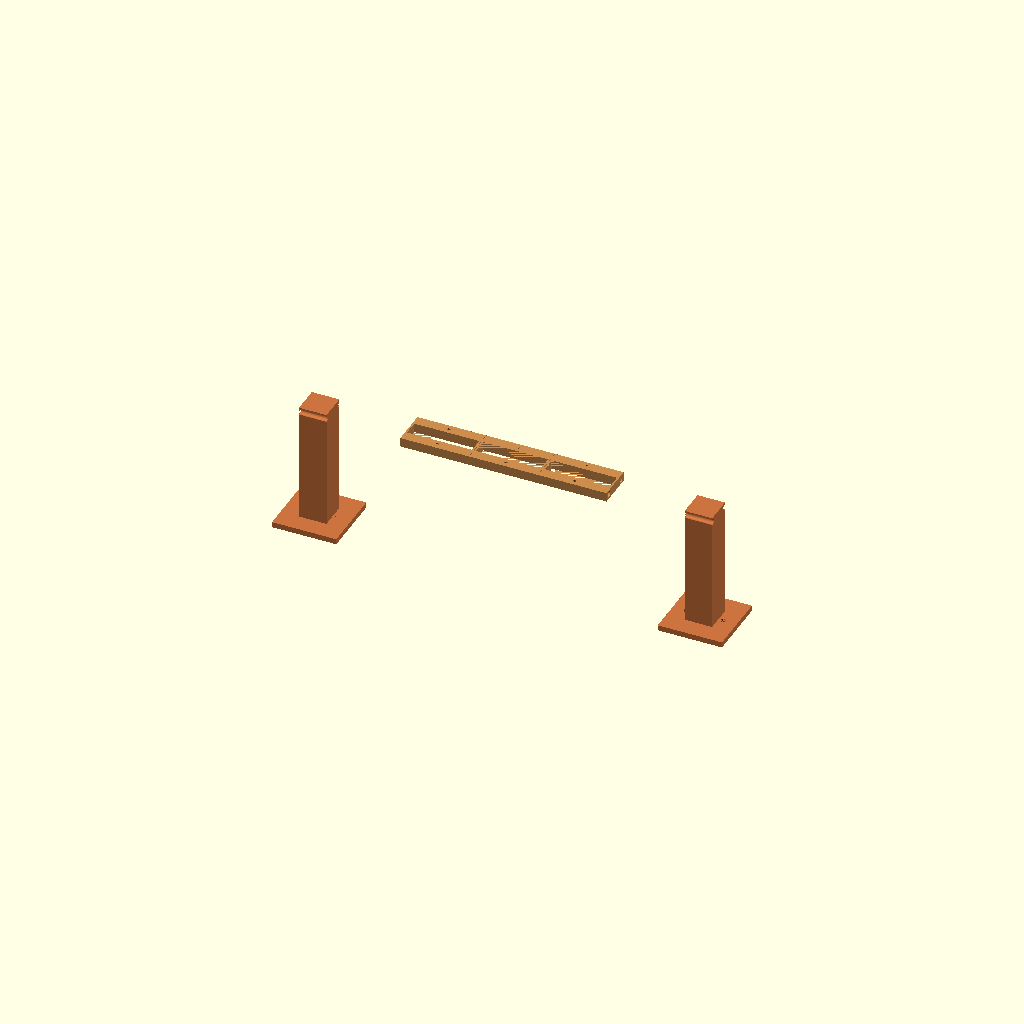
Cell 1 — every parameter at its default value.
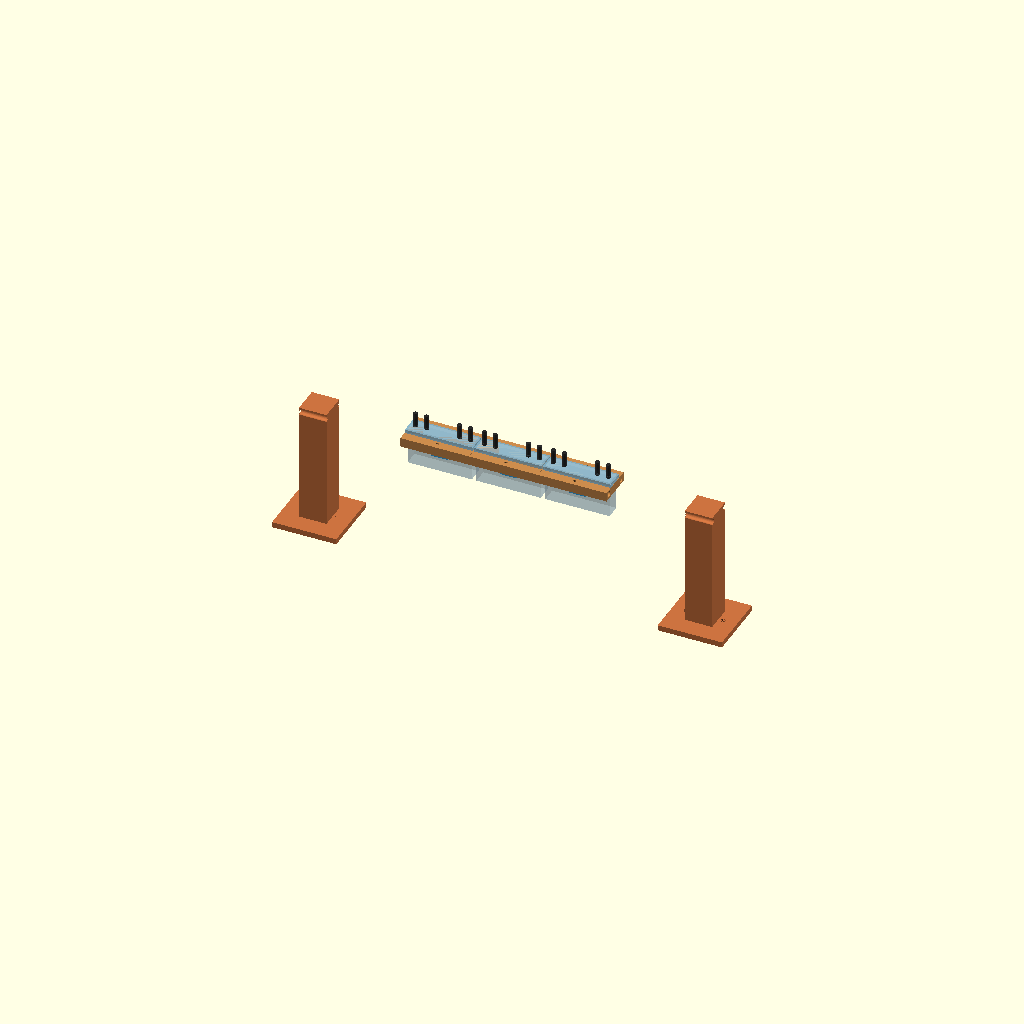
Cell 2 — show_chip_ref set to true, the other parameters unchanged.
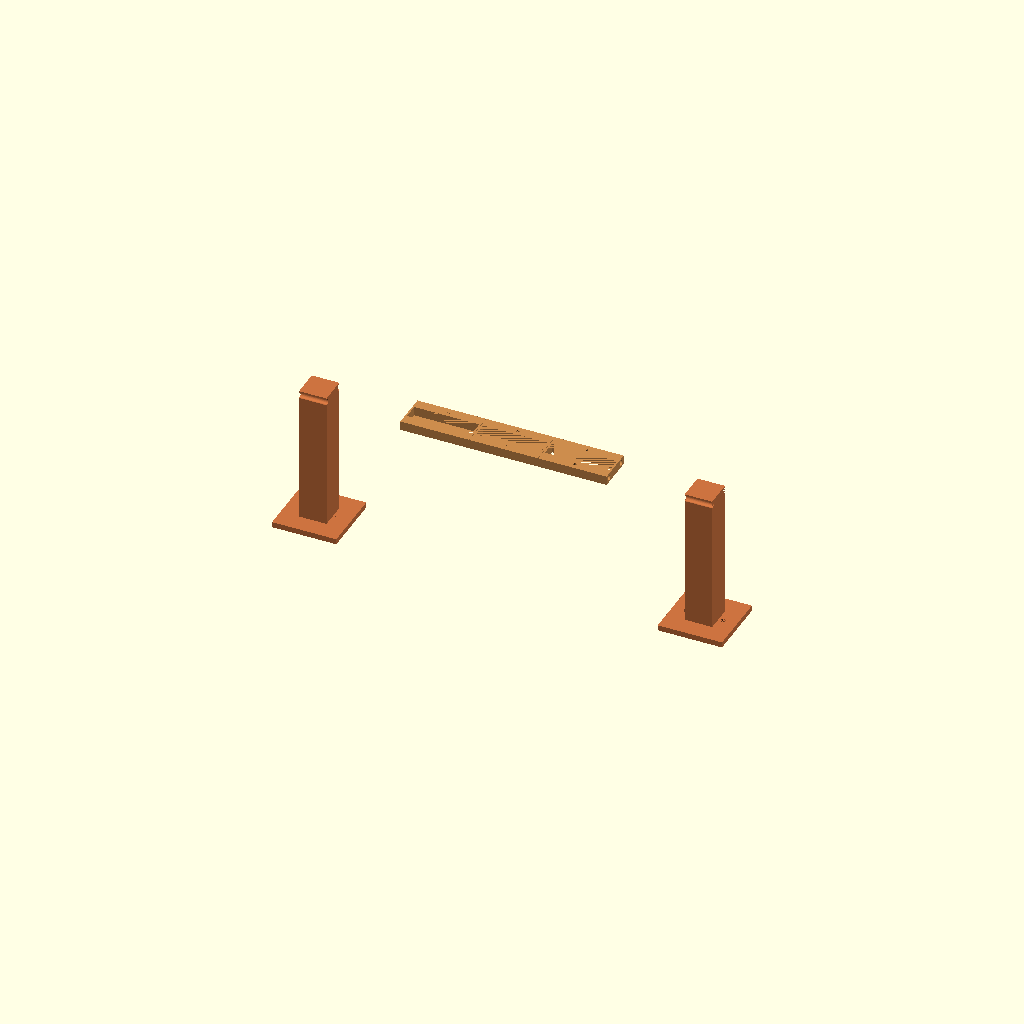
Cell 3 — chip_h set to 80, the other parameters unchanged.
All cells are drawn from one camera (rotation 55°, 0°, 25°, orthographic, colour scheme Cornfield), so only the parameter changes between them.
Source of the model, hardware/rails/openscad/bioreactor_rack.scad:
// Mesoscope RAILS — parametric bioreactor bridge (Brücke), hochkant hanging
//
// Holds N bioreactor chips ("Chip senkrecht") in series along X, HANGING
// hochkant, for the tilted-microscope linear-rail scan
// (see docs/RAIL_MOUNT_CONCEPT.md §3, §6).
//
// Concept (metal-spine assembly — supersedes both the old base-plate slot+clamp
// design AND the continuous one-piece board):
//   * Each chip is dropped in FROM THE TOP. A 2 mm Kranz (rim/flange) around the
//     chip top rests FLAT on the segment top surface (no recess — a Kranz on a
//     flat face seats evenly); the chip then HANGS below. Tubes exit the top,
//     above the Kranz.
//   * Imaging is horizontal THROUGH the 16 mm chip thickness: light source on
//     +Y -> chip -> objective on -Y. The optical window sits at the chip's
//     vertical centre (= the optical axis), well below the segment, so the
//     board never blocks the objective.
//   * The row is SUBDIVIDED into one printable SEGMENT per station (~pitch mm
//     each) so no single part exceeds the print bed. The segments do NOT carry
//     the span load through printed joints: at pitch 75 the ~4 mm gap between
//     adjacent chip holes leaves no room for a robust half-lap/pin/screw joint.
//     Instead TWO STEEL RODS (the metal "Rückgrat"/spine) run in X through the
//     front/back Y-rails of every segment and anchor in the two end pillars.
//     The rods carry all bending; each segment is threaded on like a bead and
//     locked in X by a small set screw. This removes tolerance stack-up and sag.
//   * The pillars rise from the shared base plate (Grundplatte); the space
//     BELOW the chips stays free so the moving mesoscope reaches every station.
//
// The chip itself exists only as a mesh STL (no SCAD source), so the chip+Kranz
// here is a NON-PRINT reference block (show_chip_ref) for visualising the mating
// fit. The STEEL RODS are likewise NON-PRINT reference (show_spine); their bores
// ARE subtracted from the printed segments and pillars. The printed parts are
// the N segments + 2 pillars.
//
// STANDALONE: unlike the optics/stand modules this file has NO upstream
// OpenFlexure dependency — render it directly.
//   ./build_rack.sh 3
//   openscad -o rack.stl -D N=3 bioreactor_rack.scad
//
// Axes (in-use orientation, matching the massing model rail_mount_mesoscope.scad):
//   X = along the rail / chip width
//   Y = optical axis / chip thickness (imaged through)
//   Z = vertical (gravity down); chips hang, segments + spine + pillars above

// ---------------------------------------------------------------------------
// Chip geometry (bare body, hanging hochkant; base plate excluded per doc §6)
// ---------------------------------------------------------------------------
chip_w = 70;    // X  chip width (along the rail)
chip_t = 16;    // Y  chip thickness (optical axis, imaged through) — imaging
                //    chamber thickness per doc; the mesh shows more material in
                //    Y, confirm by STL overlay and adjust if needed
chip_h = 40;    // Z  chip height (hanging)
window_w = 18;  // X  optical cutout width on the -Y face (ROI Ø5 inside)
window_h = 8;   // Z  optical cutout height
port_d  = 4.5;  // fluidic ports on the TOP edge (tubes point up)
port_dx = 30;   // outer port pair X offset from centre (approx)

// Kranz (hanging flange added around the chip top; rests FLAT on segment top)
kranz_w = 2;    // rim width added per side (X and Y)
kranz_h = 4;    // Z height / thickness of the flange lip (protrudes above top)

// ---------------------------------------------------------------------------
// Rack / bridge configuration
// ---------------------------------------------------------------------------
N = 3;                 // number of stations in series (= number of segments)
reactor_pitch = 75;    // centre-to-centre along X (70 chip + 5 gap)

// Optical-axis height — TODO: finalize once the Z-motor resting face / carriage
// height is fixed (docs/RAIL_MOUNT_CONCEPT.md §2, §7.1a, §8). Chip vertical
// centre (= optical window) lands here, measured from the Grundplatte top (z=0).
OPTICAL_AXIS_H = 115;  // PLACEHOLDER (matches oa_h in the massing model)

board_t = 10;                        // segment board thickness (Z); must be
                                     // thick enough to bury the spine rod bore
                                     // (see assert below) — Ø6 rod needs ≥~9 mm
board_w = chip_t + 2*kranz_w + 20;   // board width in Y (40): chip neck hole in
                                     // the centre + wide front/back rails that
                                     // house the two spine rods
fit = 0.4;                           // chip-neck through-hole clearance per side

// ---------------------------------------------------------------------------
// Metal spine (NON-PRINT steel rods; bores are subtracted from segments+pillars)
// ---------------------------------------------------------------------------
spine_rod_d = 6;       // steel rod diameter (the load-carrying spine); kept
                       // ≤ board_t so the bore stays buried inside the plate
rod_fit     = 0.3;     // rod bore clearance per side (segments slide on)
spine_rod_y = 14;      // |Y| of each rod centre (inside the front/back Y-rails)

// ---------------------------------------------------------------------------
// Segments
// ---------------------------------------------------------------------------
seg_gap     = 0.4;     // print gap between adjacent segments along X
setscrew_d  = 3.4;     // M3 set screw, from the top into the rod bore, locks X

// ---------------------------------------------------------------------------
// Pillars (end supports that anchor the rods and bolt to the Grundplatte)
// ---------------------------------------------------------------------------
pillar        = 30;    // square end-pillar cross-section
bridge_x_clear = 120;  // pillar offset beyond the end stations (microscope clears)
foot_h = 6;            // pillar foot slab thickness (Z), bolts to Grundplatte
M5 = 5.3;              // M5 clearance (pillar-foot bolt holes)
BEAM_SLOT_PITCH = 20;  // Grundplatte T-nut hole pattern along X in each foot

// Draw the NON-PRINT reference geometry. Both OFF by default so the built STL
// is the printable segments + pillars only; enable for preview:
//   -D show_chip_ref=true -D show_spine=true
show_chip_ref = false;
show_spine    = false;

$fn = 48;
EPS = 0.01;

// ---------------------------------------------------------------------------
// Derived layout
// ---------------------------------------------------------------------------
span        = (N - 1) * reactor_pitch;          // X extent of the station row
chip_top_z  = OPTICAL_AXIS_H + chip_h/2;        // chip top
board_top   = chip_top_z - kranz_h;             // Kranz rests FLAT on the top
board_bottom= board_top - board_t;
board_mid   = board_bottom + board_t/2;         // rods run at mid-thickness
spine_rod_z = board_mid;
kranz_out_x = chip_w + 2*kranz_w;               // Kranz footprint X (74)
kranz_out_y = chip_t + 2*kranz_w;               // Kranz footprint Y (20)

// Pillars (left/right) and rod span
pillar_l_x0 = -bridge_x_clear - pillar;         // left pillar near face
pillar_r_x0 =  span + bridge_x_clear;           // right pillar near face
rod_x0      = pillar_l_x0;                       // rods span pillar to pillar
rod_len     = (pillar_r_x0 + pillar) - pillar_l_x0;

// Sanity checks
assert(reactor_pitch >= kranz_out_x, "reactor_pitch too small: Kränze would overlap");
assert(board_w/2 >= spine_rod_y + spine_rod_d/2 + 1,
       "board_w too small: spine rod would break out of the Y-rail");
assert(board_t/2 >= spine_rod_d/2 + rod_fit + 1,
       "board_t too small: spine rod bore would break through the top/bottom faces");
assert(spine_rod_y - (spine_rod_d/2 + rod_fit) >= chip_t/2 + fit,
       "spine_rod_y too small: rod bore would collide with the chip through-hole");
assert(board_bottom >= 0, "OPTICAL_AXIS_H too small: board_bottom below the Grundplatte");
assert(board_top > spine_rod_z, "set screw cannot reach the rod from the top");
echo(str("Bridge (metal-spine): N=", N, " segments  pitch=", reactor_pitch,
         "mm  row span=", span, "mm  segment=", reactor_pitch - seg_gap, " x ",
         board_w, " x ", board_t, "mm  board_top z=", board_top,
         "mm  rods=2x Ø", spine_rod_d, " len=", rod_len,
         "mm  Kranz gap=", reactor_pitch - kranz_out_x, "mm"));

// ---------------------------------------------------------------------------
// Modules
// ---------------------------------------------------------------------------

// One printable segment: a board slice (one pitch wide) around one station,
// with the chip-neck through-hole, two spine-rod bores through the Y-rails, and
// a top set-screw hole per rod. Local origin at the world station centre in X.
module segment(k) {
    xc = k * reactor_pitch;
    x0 = xc - reactor_pitch/2 + seg_gap/2;
    x1 = xc + reactor_pitch/2 - seg_gap/2;
    color([0.8, 0.55, 0.3])
    difference() {
        // board slice
        translate([x0, -board_w/2, board_bottom]) cube([x1 - x0, board_w, board_t]);
        // chip-neck through-hole (full thickness), centred at xc, centred in Y
        translate([xc - (chip_w/2 + fit), -(chip_t/2 + fit), board_bottom - EPS])
            cube([chip_w + 2*fit, chip_t + 2*fit, board_t + 2*EPS]);
        // two spine-rod bores along X through the front/back rails
        for (sy = [spine_rod_y, -spine_rod_y])
            translate([x0 - EPS, sy, spine_rod_z]) rotate([0, 90, 0])
                cylinder(d = spine_rod_d + 2*rod_fit, h = (x1 - x0) + 2*EPS);
        // M3 set screw from the top down into each rod bore (locks X position)
        for (sy = [spine_rod_y, -spine_rod_y])
            translate([xc, sy, spine_rod_z])
                cylinder(d = setscrew_d, h = (board_top - spine_rod_z) + EPS);
    }
}

// One end pillar from the Grundplatte up to the board top, with rod bores and a
// foot slab with M5 bolt holes to the Grundplatte. px = pillar near-face X.
module pillar_with_foot(px) {
    foot_x = pillar + 2*BEAM_SLOT_PITCH;   // foot wider than the pillar for bolts
    color([0.8, 0.45, 0.25])
    difference() {
        union() {
            // pillar (down through the foot so the two fuse into one solid)
            translate([px, -pillar/2, -foot_h])
                cube([pillar, pillar, board_top + foot_h]);
            // foot slab, centred in Y
            translate([px - BEAM_SLOT_PITCH, -foot_x/2, -foot_h])
                cube([foot_x, foot_x, foot_h]);
        }
        // two M5 holes straddling the pillar along X
        for (hx = [px + pillar/2 - BEAM_SLOT_PITCH, px + pillar/2 + BEAM_SLOT_PITCH])
            translate([hx, 0, -foot_h - EPS])
                cylinder(d = M5, h = foot_h + 2*EPS);
        // rod bores through the pillar (rods anchor here)
        for (sy = [spine_rod_y, -spine_rod_y])
            translate([px - EPS, sy, spine_rod_z]) rotate([0, 90, 0])
                cylinder(d = spine_rod_d + 2*rod_fit, h = pillar + 2*EPS);
    }
}

// NON-PRINT reference: the two steel spine rods, pillar to pillar.
module spine() {
    color([0.6, 0.6, 0.62])
    for (sy = [spine_rod_y, -spine_rod_y])
        translate([rod_x0, sy, spine_rod_z]) rotate([0, 90, 0])
            cylinder(d = spine_rod_d, h = rod_len);
}

// NON-PRINT reference: one chip + 2 mm Kranz + window + top tube stubs, for
// visual fit only. Local origin at the station centre in X.
module chip_ref() {
    // chip body (hanging), vertical centre on the optical axis
    color([0.75, 0.85, 0.9, 0.55])
    translate([-chip_w/2, -chip_t/2, OPTICAL_AXIS_H - chip_h/2])
        cube([chip_w, chip_t, chip_h]);
    // Kranz flange around the top (rests flat on the segment top)
    color([0.55, 0.75, 0.85, 0.7])
    translate([-kranz_out_x/2, -kranz_out_y/2, chip_top_z - kranz_h])
        cube([kranz_out_x, kranz_out_y, kranz_h]);
    // optical window on the -Y (objective-facing) face, on the axis
    color([0.1, 0.6, 0.9, 0.8])
    translate([-window_w/2, -chip_t/2 - 0.6, OPTICAL_AXIS_H - window_h/2])
        cube([window_w, 0.8, window_h]);
    // top tube stubs
    color([0.15, 0.15, 0.15, 0.8])
    for (dx = [-port_dx, -port_dx + 12, port_dx - 12, port_dx])
        translate([dx, 0, chip_top_z]) cylinder(h = 16, d = port_d);
}

module rack() {
    for (k = [0 : N-1]) segment(k);
    pillar_with_foot(pillar_l_x0);
    pillar_with_foot(pillar_r_x0);
    if (show_spine) spine();
    if (show_chip_ref)
        for (i = [0 : N-1]) translate([i*reactor_pitch, 0, 0]) chip_ref();
}

rack();
Customizer parameters (derived from the source; name, type, default, range or options):
chip_w: number, default 70
chip_t: number, default 16
chip_h: number, default 40
window_w: number, default 18
window_h: number, default 8
port_d: number, default 4.5
port_dx: number, default 30
kranz_w: number, default 2
kranz_h: number, default 4
N: number, default 3
reactor_pitch: number, default 75
OPTICAL_AXIS_H: number, default 115
board_t: number, default 10
fit: number, default 0.4
spine_rod_d: number, default 6
rod_fit: number, default 0.3
spine_rod_y: number, default 14
seg_gap: number, default 0.4
setscrew_d: number, default 3.4
pillar: number, default 30
bridge_x_clear: number, default 120
foot_h: number, default 6
M5: number, default 5.3
BEAM_SLOT_PITCH: number, default 20
show_chip_ref: bool, default false
show_spine: bool, default false
EPS: number, default 0.01
